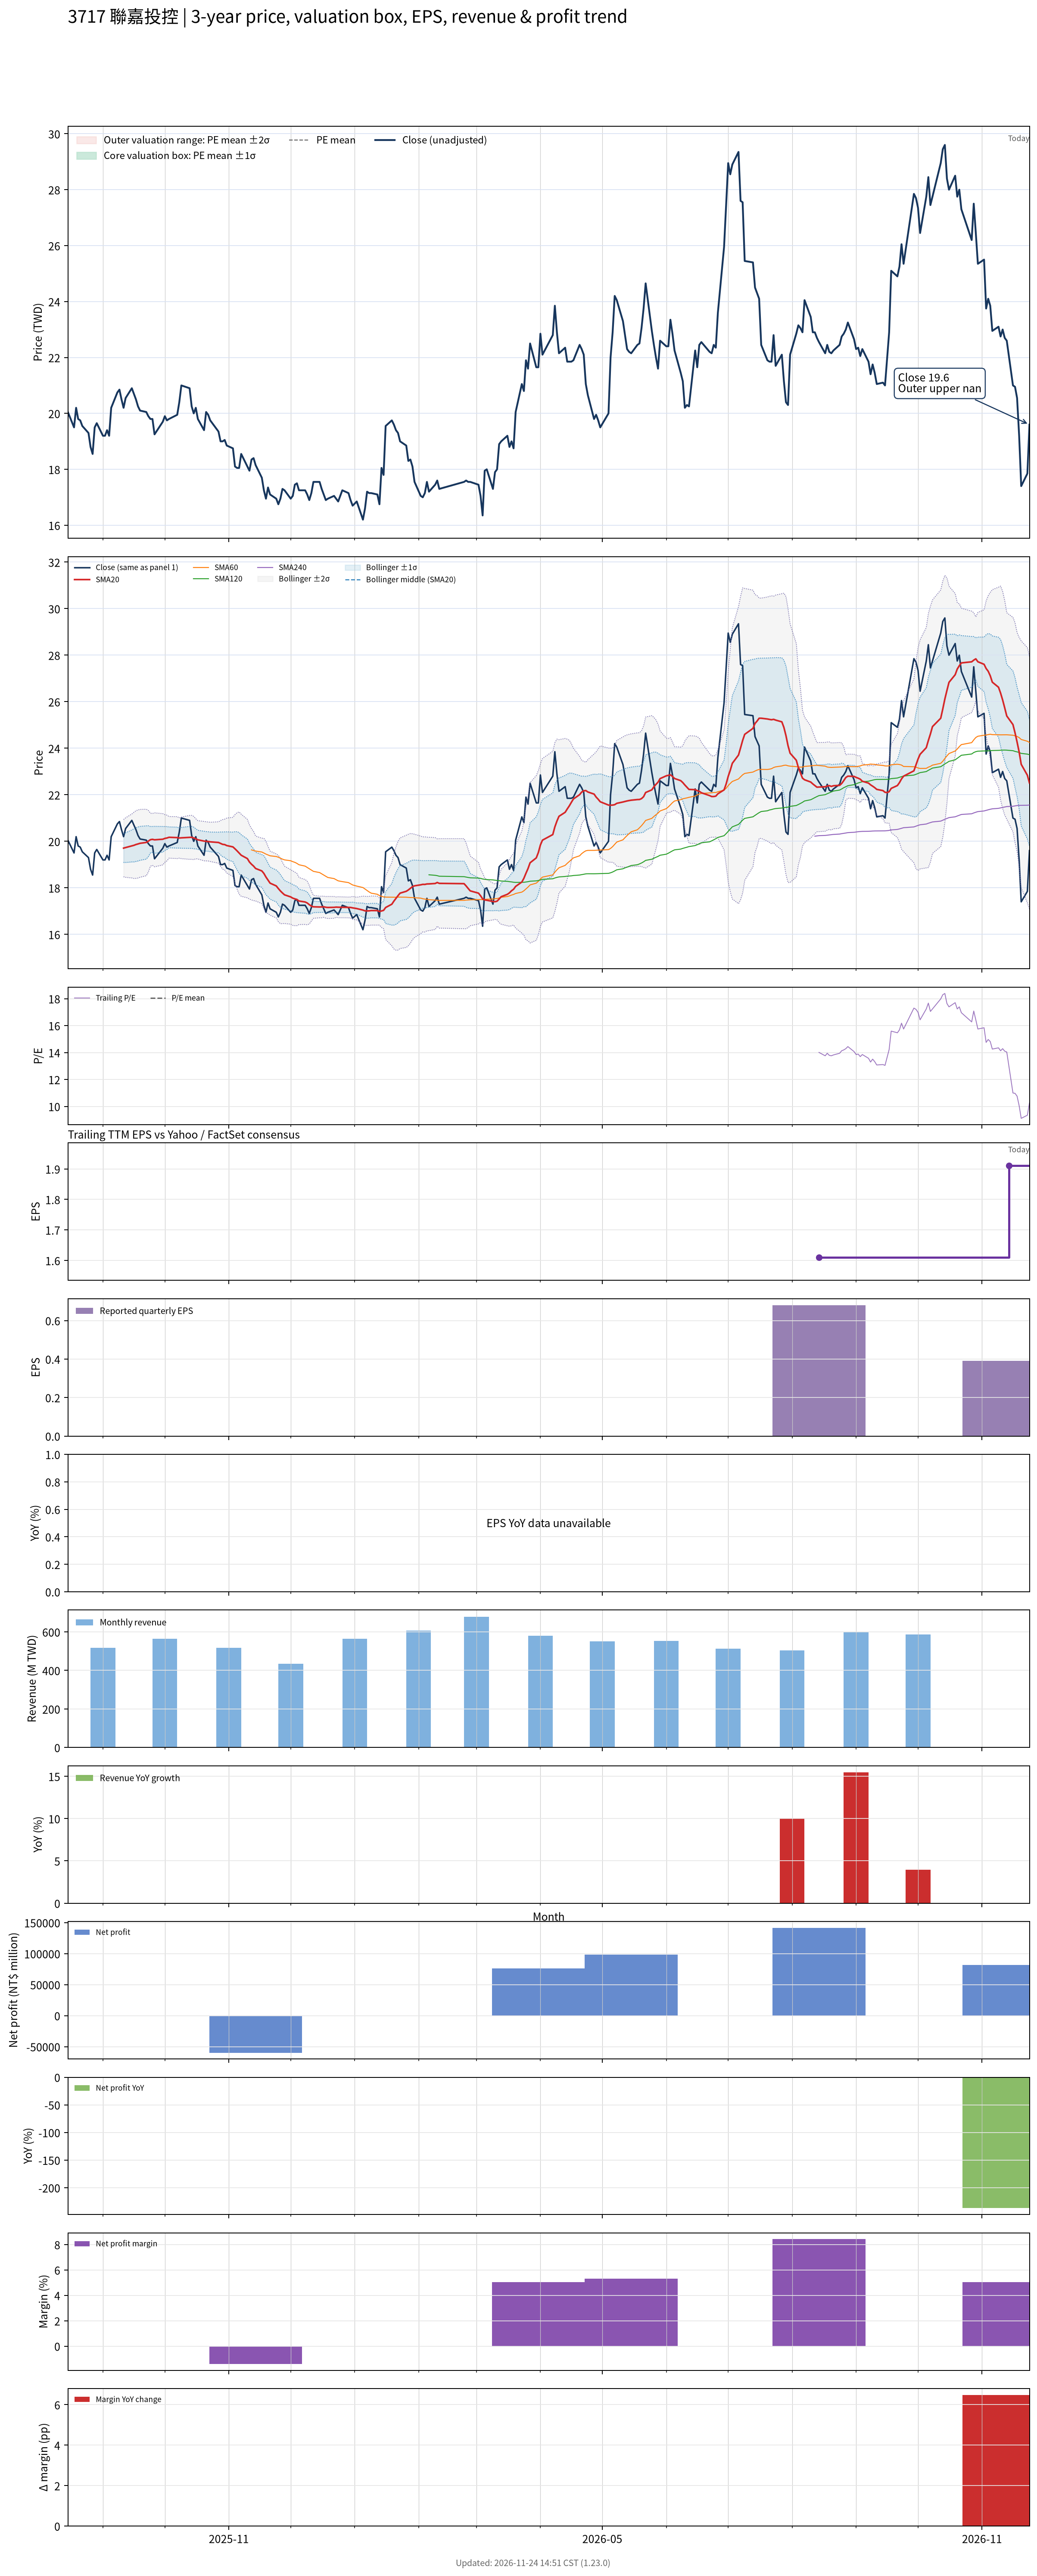

The table this chart was drawn from, first rows:
# chart-version: skill-stock-dynamic-val…
date, close, available_date, period_end, eps, ttm_eps, pe, pe_mean, pe_std, price_m2, price_m1, price_mean, price_p1, price_p2, forward_eps, forward_pe, forward_pe_mean, forward_pe_std, forward_price_m2, forward_price_m1, forward_price_mean, forward_price_p1, forward_price_p2, sma20
2025-08-15, 20.05, , , , , , , , , , , , , , , , , , , , , , 
2025-08-18, 19.5, , , , , , , , , , , , , , , , , , , , , , 
2025-08-19, 20.2, , , , , , , , , , , , , , , , , , , , , , 
2025-08-20, 19.8, , , , , , , , , , , , , , , , , , , , , , 
2025-08-21, 19.75, , , , , , , , , , , , , , , , , , , , , , 
2025-08-22, 19.55, , , , , , , , , , , , , , , , , , , , , , 
2025-08-25, 19.3, , , , , , , , , , , , , , , , , , , , , , 
2025-08-26, 18.8, , , , , , , , , , , , , , , , , , , , , , 
2025-08-27, 18.55, , , , , , , , , , , , , , , , , , , , , , 
2025-08-28, 19.5, , , , , , , , , , , , , , , , , , , , , , 
2025-08-29, 19.65, , , , , , , , , , , , , , , , , , , , , , 
2025-09-01, 19.2, , , , , , , , , , , , , , , , , , , , , , 
2025-09-02, 19.2, , , , , , , , , , , , , , , , , , , , , , 
2025-09-03, 19.4, , , , , , , , , , , , , , , , , , , , , , 
2025-09-04, 19.2, , , , , , , , , , , , , , , , , , , , , , 
2025-09-05, 20.2, , , , , , , , , , , , , , , , , , , , , , 
2025-09-08, 20.75, , , , , , , , , , , , , , , , , , , , , , 
2025-09-09, 20.85, , , , , , , , , , , , , , , , , , , , , , 
2025-09-10, 20.5, , , , , , , , , , , , , , , , , , , , , , 
2025-09-11, 20.2, , , , , , , , , , , , , , , , , , , , , , 19.71
2025-09-12, 20.55, , , , , , , , , , , , , , , , , , , , , , 19.73
2025-09-15, 20.9, , , , , , , , , , , , , , , , , , , , , , 19.8
2025-09-16, 20.7, , , , , , , , , , , , , , , , , , , , , , 19.83
2025-09-17, 20.5, , , , , , , , , , , , , , , , , , , , , , 19.86
2025-09-18, 20.25, , , , , , , , , , , , , , , , , , , , , , 19.89
2025-09-19, 20.1, , , , , , , , , , , , , , , , , , , , , , 19.91
2025-09-22, 20.05, , , , , , , , , , , , , , , , , , , , , , 19.95
2025-09-23, 19.9, , , , , , , , , , , , , , , , , , , , , , 20.01
2025-09-24, 19.8, , , , , , , , , , , , , , , , , , , , , , 20.07
2025-09-25, 19.8, , , , , , , , , , , , , , , , , , , , , , 20.09
2025-09-26, 19.25, , , , , , , , , , , , , , , , , , , , , , 20.07
2025-09-30, 19.7, , , , , , , , , , , , , , , , , , , , , , 20.09
2025-10-01, 19.9, , , , , , , , , , , , , , , , , , , , , , 20.12
2025-10-02, 19.75, , , , , , , , , , , , , , , , , , , , , , 20.14
2025-10-03, 19.8, , , , , , , , , , , , , , , , , , , , , , 20.17
2025-10-07, 19.95, , , , , , , , , , , , , , , , , , , , , , 20.16
2025-10-08, 20.4, , , , , , , , , , , , , , , , , , , , , , 20.14
2025-10-09, 21, , , , , , , , , , , , , , , , , , , , , , 20.15
2025-10-13, 20.9, , , , , , , , , , , , , , , , , , , , , , 20.17
2025-10-14, 20.25, , , , , , , , , , , , , , , , , , , , , , 20.17
2025-10-15, 20, , , , , , , , , , , , , , , , , , , , , , 20.14
2025-10-16, 20.2, , , , , , , , , , , , , , , , , , , , , , 20.11
2025-10-17, 19.8, , , , , , , , , , , , , , , , , , , , , , 20.07
2025-10-20, 19.4, , , , , , , , , , , , , , , , , , , , , , 20.01
2025-10-21, 20.05, , , , , , , , , , , , , , , , , , , , , , 20
2025-10-22, 19.95, , , , , , , , , , , , , , , , , , , , , , 19.99
2025-10-23, 19.75, , , , , , , , , , , , , , , , , , , , , , 19.98
2025-10-27, 19.35, , , , , , , , , , , , , , , , , , , , , , 19.95
2025-10-28, 19, , , , , , , , , , , , , , , , , , , , , , 19.91
2025-10-29, 19, , , , , , , , , , , , , , , , , , , , , , 19.87
2025-10-30, 19.05, , , , , , , , , , , , , , , , , , , , , , 19.86
2025-10-31, 18.85, , , , , , , , , , , , , , , , , , , , , , 19.82
2025-11-03, 18.75, , , , , , , , , , , , , , , , , , , , , , 19.76
2025-11-04, 18.1, , , , , , , , , , , , , , , , , , , , , , 19.68
2025-11-05, 18.05, , , , , , , , , , , , , , , , , , , , , , 19.59
2025-11-06, 18.05, , , , , , , , , , , , , , , , , , , , , , 19.5
2025-11-07, 18.55, , , , , , , , , , , , , , , , , , , , , , 19.4
2025-11-10, 18.1, , , , , , , , , , , , , , , , , , , , , , 19.26
2025-11-11, 17.95, , , , , , , , , , , , , , , , , , , , , , 19.11
... 250 more rows
